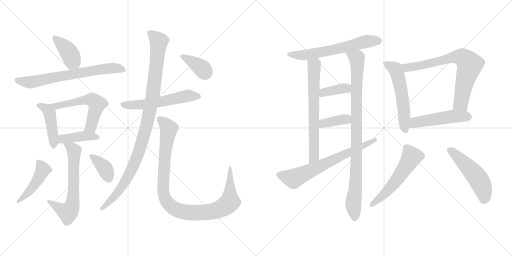
t = 0.00 s
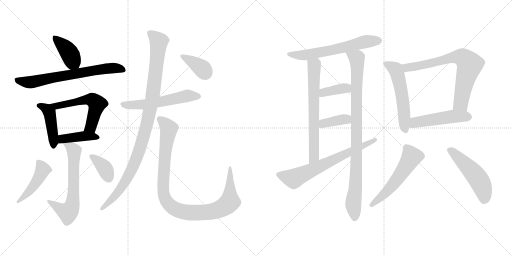
t = 3.35 s
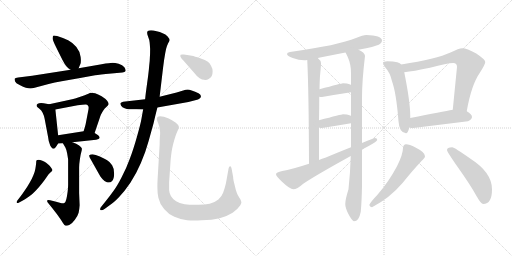
t = 6.70 s
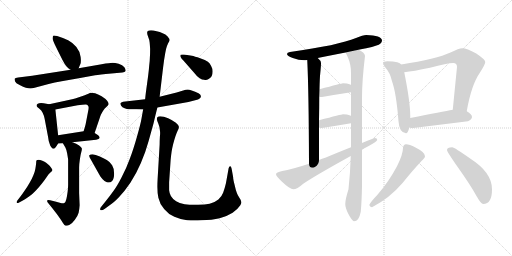
t = 10.04 s
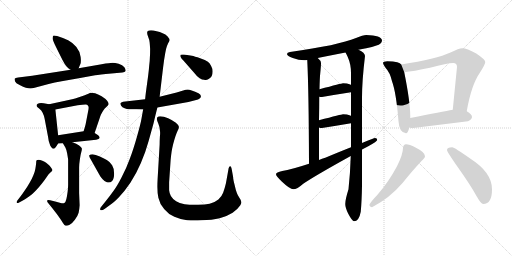
t = 13.39 s
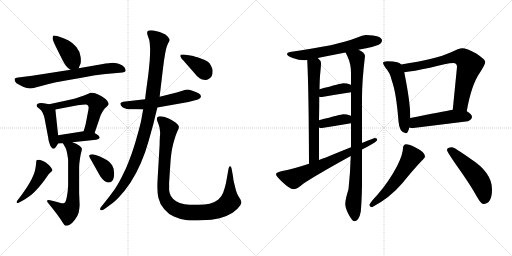
t = 16.74 s

The animated SVG that drew these frames (rendered in a browser with its animation timeline set to each time). Animation: 23 CSS @keyframes rules; one cycle of 16.74 s.

<svg version="1.1" viewBox="0 0 2048 1024" xmlns="http://www.w3.org/2000/svg">
  <g stroke="lightgray" stroke-dasharray="1,1" stroke-width="1" transform="scale(4, 4)">
    <line x1="0" y1="0" x2="256" y2="256"></line>
    <line x1="256" y1="0" x2="0" y2="256"></line>
    <line x1="128" y1="0" x2="128" y2="256"></line>
    <line x1="0" y1="128" x2="256" y2="128"></line>
    <line x1="256" y1="0" x2="512" y2="256"></line>
    <line x1="512" y1="0" x2="256" y2="256"></line>
    <line x1="384" y1="0" x2="384" y2="256"></line>
    <line x1="256" y1="128" x2="512" y2="128"></line>
  </g>
<g transform="scale(1, -1) translate(0, -850)">
   <style type="text/css">
    @keyframes keyframes0 {
      from {
       stroke: black;
       stroke-dashoffset: 405;
       stroke-width: 128;
       }
       57% {
       animation-timing-function: step-end;
       stroke: black;
       stroke-dashoffset: 0;
       stroke-width: 128;
       }
       to {
       stroke: black;
       stroke-width: 1024;
       }
       }
       #make-me-a-hanzi-animation-0 {
         animation: keyframes0 0.579590s both;
         animation-delay: 0.000000s;
         animation-timing-function: linear;
       }
    @keyframes keyframes1 {
      from {
       stroke: black;
       stroke-dashoffset: 694;
       stroke-width: 128;
       }
       69% {
       animation-timing-function: step-end;
       stroke: black;
       stroke-dashoffset: 0;
       stroke-width: 128;
       }
       to {
       stroke: black;
       stroke-width: 1024;
       }
       }
       #make-me-a-hanzi-animation-1 {
         animation: keyframes1 0.814779s both;
         animation-delay: 0.579590s;
         animation-timing-function: linear;
       }
    @keyframes keyframes2 {
      from {
       stroke: black;
       stroke-dashoffset: 443;
       stroke-width: 128;
       }
       59% {
       animation-timing-function: step-end;
       stroke: black;
       stroke-dashoffset: 0;
       stroke-width: 128;
       }
       to {
       stroke: black;
       stroke-width: 1024;
       }
       }
       #make-me-a-hanzi-animation-2 {
         animation: keyframes2 0.610514s both;
         animation-delay: 1.394369s;
         animation-timing-function: linear;
       }
    @keyframes keyframes3 {
      from {
       stroke: black;
       stroke-dashoffset: 566;
       stroke-width: 128;
       }
       65% {
       animation-timing-function: step-end;
       stroke: black;
       stroke-dashoffset: 0;
       stroke-width: 128;
       }
       to {
       stroke: black;
       stroke-width: 1024;
       }
       }
       #make-me-a-hanzi-animation-3 {
         animation: keyframes3 0.710612s both;
         animation-delay: 2.004883s;
         animation-timing-function: linear;
       }
    @keyframes keyframes4 {
      from {
       stroke: black;
       stroke-dashoffset: 415;
       stroke-width: 128;
       }
       57% {
       animation-timing-function: step-end;
       stroke: black;
       stroke-dashoffset: 0;
       stroke-width: 128;
       }
       to {
       stroke: black;
       stroke-width: 1024;
       }
       }
       #make-me-a-hanzi-animation-4 {
         animation: keyframes4 0.587728s both;
         animation-delay: 2.715495s;
         animation-timing-function: linear;
       }
    @keyframes keyframes5 {
      from {
       stroke: black;
       stroke-dashoffset: 648;
       stroke-width: 128;
       }
       68% {
       animation-timing-function: step-end;
       stroke: black;
       stroke-dashoffset: 0;
       stroke-width: 128;
       }
       to {
       stroke: black;
       stroke-width: 1024;
       }
       }
       #make-me-a-hanzi-animation-5 {
         animation: keyframes5 0.777344s both;
         animation-delay: 3.303223s;
         animation-timing-function: linear;
       }
    @keyframes keyframes6 {
      from {
       stroke: black;
       stroke-dashoffset: 459;
       stroke-width: 128;
       }
       60% {
       animation-timing-function: step-end;
       stroke: black;
       stroke-dashoffset: 0;
       stroke-width: 128;
       }
       to {
       stroke: black;
       stroke-width: 1024;
       }
       }
       #make-me-a-hanzi-animation-6 {
         animation: keyframes6 0.623535s both;
         animation-delay: 4.080567s;
         animation-timing-function: linear;
       }
    @keyframes keyframes7 {
      from {
       stroke: black;
       stroke-dashoffset: 369;
       stroke-width: 128;
       }
       55% {
       animation-timing-function: step-end;
       stroke: black;
       stroke-dashoffset: 0;
       stroke-width: 128;
       }
       to {
       stroke: black;
       stroke-width: 1024;
       }
       }
       #make-me-a-hanzi-animation-7 {
         animation: keyframes7 0.550293s both;
         animation-delay: 4.704102s;
         animation-timing-function: linear;
       }
    @keyframes keyframes8 {
      from {
       stroke: black;
       stroke-dashoffset: 567;
       stroke-width: 128;
       }
       65% {
       animation-timing-function: step-end;
       stroke: black;
       stroke-dashoffset: 0;
       stroke-width: 128;
       }
       to {
       stroke: black;
       stroke-width: 1024;
       }
       }
       #make-me-a-hanzi-animation-8 {
         animation: keyframes8 0.711426s both;
         animation-delay: 5.254395s;
         animation-timing-function: linear;
       }
    @keyframes keyframes9 {
      from {
       stroke: black;
       stroke-dashoffset: 1033;
       stroke-width: 128;
       }
       77% {
       animation-timing-function: step-end;
       stroke: black;
       stroke-dashoffset: 0;
       stroke-width: 128;
       }
       to {
       stroke: black;
       stroke-width: 1024;
       }
       }
       #make-me-a-hanzi-animation-9 {
         animation: keyframes9 1.090658s both;
         animation-delay: 5.965821s;
         animation-timing-function: linear;
       }
    @keyframes keyframes10 {
      from {
       stroke: black;
       stroke-dashoffset: 1019;
       stroke-width: 128;
       }
       77% {
       animation-timing-function: step-end;
       stroke: black;
       stroke-dashoffset: 0;
       stroke-width: 128;
       }
       to {
       stroke: black;
       stroke-width: 1024;
       }
       }
       #make-me-a-hanzi-animation-10 {
         animation: keyframes10 1.079264s both;
         animation-delay: 7.056479s;
         animation-timing-function: linear;
       }
    @keyframes keyframes11 {
      from {
       stroke: black;
       stroke-dashoffset: 382;
       stroke-width: 128;
       }
       55% {
       animation-timing-function: step-end;
       stroke: black;
       stroke-dashoffset: 0;
       stroke-width: 128;
       }
       to {
       stroke: black;
       stroke-width: 1024;
       }
       }
       #make-me-a-hanzi-animation-11 {
         animation: keyframes11 0.560872s both;
         animation-delay: 8.135743s;
         animation-timing-function: linear;
       }
    @keyframes keyframes12 {
      from {
       stroke: black;
       stroke-dashoffset: 621;
       stroke-width: 128;
       }
       67% {
       animation-timing-function: step-end;
       stroke: black;
       stroke-dashoffset: 0;
       stroke-width: 128;
       }
       to {
       stroke: black;
       stroke-width: 1024;
       }
       }
       #make-me-a-hanzi-animation-12 {
         animation: keyframes12 0.755371s both;
         animation-delay: 8.696615s;
         animation-timing-function: linear;
       }
    @keyframes keyframes13 {
      from {
       stroke: black;
       stroke-dashoffset: 670;
       stroke-width: 128;
       }
       69% {
       animation-timing-function: step-end;
       stroke: black;
       stroke-dashoffset: 0;
       stroke-width: 128;
       }
       to {
       stroke: black;
       stroke-width: 1024;
       }
       }
       #make-me-a-hanzi-animation-13 {
         animation: keyframes13 0.795247s both;
         animation-delay: 9.451986s;
         animation-timing-function: linear;
       }
    @keyframes keyframes14 {
      from {
       stroke: black;
       stroke-dashoffset: 940;
       stroke-width: 128;
       }
       75% {
       animation-timing-function: step-end;
       stroke: black;
       stroke-dashoffset: 0;
       stroke-width: 128;
       }
       to {
       stroke: black;
       stroke-width: 1024;
       }
       }
       #make-me-a-hanzi-animation-14 {
         animation: keyframes14 1.014974s both;
         animation-delay: 10.247233s;
         animation-timing-function: linear;
       }
    @keyframes keyframes15 {
      from {
       stroke: black;
       stroke-dashoffset: 377;
       stroke-width: 128;
       }
       55% {
       animation-timing-function: step-end;
       stroke: black;
       stroke-dashoffset: 0;
       stroke-width: 128;
       }
       to {
       stroke: black;
       stroke-width: 1024;
       }
       }
       #make-me-a-hanzi-animation-15 {
         animation: keyframes15 0.556803s both;
         animation-delay: 11.262207s;
         animation-timing-function: linear;
       }
    @keyframes keyframes16 {
      from {
       stroke: black;
       stroke-dashoffset: 375;
       stroke-width: 128;
       }
       55% {
       animation-timing-function: step-end;
       stroke: black;
       stroke-dashoffset: 0;
       stroke-width: 128;
       }
       to {
       stroke: black;
       stroke-width: 1024;
       }
       }
       #make-me-a-hanzi-animation-16 {
         animation: keyframes16 0.555176s both;
         animation-delay: 11.819010s;
         animation-timing-function: linear;
       }
    @keyframes keyframes17 {
      from {
       stroke: black;
       stroke-dashoffset: 684;
       stroke-width: 128;
       }
       69% {
       animation-timing-function: step-end;
       stroke: black;
       stroke-dashoffset: 0;
       stroke-width: 128;
       }
       to {
       stroke: black;
       stroke-width: 1024;
       }
       }
       #make-me-a-hanzi-animation-17 {
         animation: keyframes17 0.806641s both;
         animation-delay: 12.374186s;
         animation-timing-function: linear;
       }
    @keyframes keyframes18 {
      from {
       stroke: black;
       stroke-dashoffset: 553;
       stroke-width: 128;
       }
       64% {
       animation-timing-function: step-end;
       stroke: black;
       stroke-dashoffset: 0;
       stroke-width: 128;
       }
       to {
       stroke: black;
       stroke-width: 1024;
       }
       }
       #make-me-a-hanzi-animation-18 {
         animation: keyframes18 0.700033s both;
         animation-delay: 13.180827s;
         animation-timing-function: linear;
       }
    @keyframes keyframes19 {
      from {
       stroke: black;
       stroke-dashoffset: 728;
       stroke-width: 128;
       }
       70% {
       animation-timing-function: step-end;
       stroke: black;
       stroke-dashoffset: 0;
       stroke-width: 128;
       }
       to {
       stroke: black;
       stroke-width: 1024;
       }
       }
       #make-me-a-hanzi-animation-19 {
         animation: keyframes19 0.842448s both;
         animation-delay: 13.880860s;
         animation-timing-function: linear;
       }
    @keyframes keyframes20 {
      from {
       stroke: black;
       stroke-dashoffset: 496;
       stroke-width: 128;
       }
       62% {
       animation-timing-function: step-end;
       stroke: black;
       stroke-dashoffset: 0;
       stroke-width: 128;
       }
       to {
       stroke: black;
       stroke-width: 1024;
       }
       }
       #make-me-a-hanzi-animation-20 {
         animation: keyframes20 0.653646s both;
         animation-delay: 14.723308s;
         animation-timing-function: linear;
       }
    @keyframes keyframes21 {
      from {
       stroke: black;
       stroke-dashoffset: 551;
       stroke-width: 128;
       }
       64% {
       animation-timing-function: step-end;
       stroke: black;
       stroke-dashoffset: 0;
       stroke-width: 128;
       }
       to {
       stroke: black;
       stroke-width: 1024;
       }
       }
       #make-me-a-hanzi-animation-21 {
         animation: keyframes21 0.698405s both;
         animation-delay: 15.376954s;
         animation-timing-function: linear;
       }
    @keyframes keyframes22 {
      from {
       stroke: black;
       stroke-dashoffset: 509;
       stroke-width: 128;
       }
       62% {
       animation-timing-function: step-end;
       stroke: black;
       stroke-dashoffset: 0;
       stroke-width: 128;
       }
       to {
       stroke: black;
       stroke-width: 1024;
       }
       }
       #make-me-a-hanzi-animation-22 {
         animation: keyframes22 0.664225s both;
         animation-delay: 16.075359s;
         animation-timing-function: linear;
       }
</style>
<path d="M 314.5 577.0 L 321.5 594.0 Q 323.5 599.0 323.5 608.0 Q 323.5 614.0 322.5 622.0 Q 319.5 645.0 305.5 662.0 Q 291.5 679.0 272.5 689.0 Q 252.5 699.0 228.5 706.0 Q 220.5 708.0 216.5 708.0 Q 213.5 708.0 212.5 707.0 Q 210.5 703.0 210.5 696.0 Q 210.5 689.0 224.5 661.0 L 250.5 609.0 Q 259.5 591.0 266.5 584.0 Q 272.5 577.0 282.5 571.0 C 305.5 556.0 305.5 556.0 314.5 577.0 Z" fill="lightgray"></path> 
<path d="M 282.5 571.0 L 128.5 547.0 L 72.5 540.0 Q 60.5 539.0 58.5 535.0 L 58.5 533.0 Q 58.5 529.0 60.5 524.0 Q 62.5 517.0 78.5 510.0 Q 93.5 502.0 103.5 499.0 Q 113.5 496.0 121.5 496.0 Q 128.5 497.0 138.5 499.0 L 194.5 514.0 Q 218.5 520.0 246.5 525.0 L 320.5 538.0 L 380.5 549.0 Q 396.5 551.0 445.5 556.0 L 489.5 560.0 Q 499.5 561.0 502.5 566.0 L 502.5 568.0 Q 502.5 573.0 497.5 581.0 Q 490.5 591.0 474.5 595.0 Q 459.5 599.0 450.5 599.0 Q 440.5 599.0 406.5 593.0 L 314.5 577.0 L 282.5 571.0 Z" fill="lightgray"></path> 
<path d="M 196.5 433.0 L 174.5 437.0 Q 168.5 438.0 164.5 438.0 Q 159.5 438.0 156.5 437.0 Q 150.5 435.0 147.5 432.0 Q 146.5 430.0 146.5 428.0 L 146.5 426.0 Q 146.5 423.0 156.5 416.0 Q 166.5 409.0 170.5 399.0 Q 176.5 387.0 178.5 375.0 L 192.5 301.0 Q 194.5 283.0 198.5 275.0 Q 200.5 267.0 205.5 261.0 Q 209.5 255.0 214.5 255.0 Q 218.5 255.0 225.5 265.0 L 232.5 276.0 C 235.5 281.0 235.5 281.0 232.5 309.0 L 221.5 412.0 C 219.5 429.0 219.5 429.0 196.5 433.0 Z" fill="lightgray"></path> 
<path d="M 378.5 318.0 L 398.5 377.0 Q 400.5 385.0 403.5 391.0 Q 406.5 397.0 412.5 407.0 Q 418.5 417.0 426.5 423.0 Q 432.5 429.0 434.5 433.0 L 434.5 434.0 Q 434.5 439.0 428.5 447.0 Q 422.5 455.0 406.5 465.0 Q 391.5 473.0 380.5 477.0 Q 371.5 479.0 364.5 479.0 L 360.5 479.0 Q 357.5 477.0 348.5 473.0 Q 338.5 469.0 318.5 462.0 Q 297.5 455.0 288.5 453.0 L 196.5 433.0 C 167.5 427.0 192.5 406.0 221.5 412.0 L 310.5 429.0 Q 332.5 432.0 341.5 432.0 L 344.5 432.0 Q 350.5 431.0 353.5 425.0 Q 354.5 423.0 354.5 419.0 Q 354.5 414.0 352.5 405.0 L 342.5 353.0 Q 340.5 344.0 334.5 325.0 C 325.5 296.0 368.5 290.0 378.5 318.0 Z" fill="lightgray"></path> 
<path d="M 289.5 281.0 L 384.5 291.0 Q 396.5 293.0 398.5 298.0 L 398.5 299.0 Q 398.5 305.0 392.5 309.0 Q 384.5 315.0 378.5 318.0 C 359.5 329.0 359.5 329.0 334.5 325.0 L 232.5 309.0 C 202.5 304.0 202.5 274.0 232.5 276.0 L 251.5 277.0 L 289.5 281.0 Z" fill="lightgray"></path> 
<path d="M 251.5 277.0 L 261.5 260.0 Q 264.5 255.0 268.5 237.0 Q 271.5 219.0 272.5 212.0 L 272.5 111.0 Q 272.5 99.0 270.5 83.0 Q 268.5 67.0 265.5 54.0 Q 262.5 41.0 257.5 38.0 Q 255.5 37.0 251.5 37.0 Q 247.5 37.0 242.5 38.0 L 224.5 43.0 L 200.5 49.0 Q 196.5 50.0 193.5 50.0 Q 189.5 50.0 188.5 48.0 L 188.5 46.0 Q 188.5 43.0 192.5 38.0 L 209.5 17.0 L 226.5 -5.0 Q 243.5 -28.0 250.5 -40.0 Q 257.5 -52.0 262.5 -53.0 L 265.5 -53.0 Q 271.5 -53.0 278.5 -49.0 Q 288.5 -44.0 299.5 -29.0 Q 310.5 -15.0 314.5 -1.0 Q 317.5 13.0 318.5 29.0 L 316.5 78.0 L 316.5 180.0 Q 316.5 193.0 319.5 213.0 Q 322.5 233.0 324.5 239.0 Q 327.5 249.0 327.5 254.0 L 327.5 256.0 Q 326.5 261.0 316.5 268.0 Q 306.5 275.0 289.5 281.0 C 261.5 292.0 236.5 302.0 251.5 277.0 Z" fill="lightgray"></path> 
<path d="M 89.5 47.0 Q 105.5 56.0 117.5 65.0 Q 130.5 74.0 143.5 88.0 Q 157.5 103.0 168.5 117.0 Q 179.5 131.0 187.5 143.0 Q 194.5 155.0 201.5 160.0 Q 207.5 165.0 208.5 167.0 Q 209.5 168.0 209.5 170.0 Q 209.5 173.0 206.5 176.0 Q 203.5 182.0 196.5 189.0 L 184.5 199.0 Q 179.5 203.0 169.5 207.0 Q 159.5 211.0 154.5 211.0 Q 148.5 211.0 146.5 209.0 Q 144.5 207.0 144.5 197.0 Q 143.5 187.0 141.5 175.0 Q 139.5 163.0 133.5 149.0 Q 128.5 136.0 118.5 119.0 Q 109.5 103.0 99.5 89.0 Q 89.5 74.0 82.5 65.0 L 72.5 52.0 Q 66.5 45.0 66.5 42.0 Q 66.5 39.0 68.5 38.0 L 69.5 38.0 Q 72.5 38.0 76.5 40.0 L 89.5 47.0 Z" fill="lightgray"></path> 
<path d="M 397.5 151.0 Q 400.5 145.0 410.5 133.0 Q 420.5 122.0 427.5 121.0 Q 431.5 120.0 434.5 120.0 Q 442.5 120.0 448.5 126.0 Q 456.5 135.0 456.5 155.0 Q 456.5 177.0 448.5 189.0 Q 439.5 203.0 428.5 209.0 Q 418.5 215.0 399.5 224.0 Q 380.5 232.0 370.5 233.0 Q 360.5 233.0 357.5 229.0 Q 356.5 228.0 356.5 227.0 Q 356.5 222.0 365.5 208.0 L 397.5 151.0 Z" fill="lightgray"></path> 
<path d="M 580.5 453.0 L 492.5 443.0 Q 483.5 441.0 481.5 437.0 L 481.5 436.0 Q 481.5 433.0 484.5 427.0 Q 488.5 421.0 498.5 417.0 Q 508.5 414.0 514.5 413.0 L 545.5 413.0 L 572.5 412.0 L 629.5 420.0 L 753.5 442.0 L 780.5 449.0 Q 794.5 452.0 798.5 456.0 Q 802.5 459.0 803.5 463.0 L 803.5 465.0 Q 803.5 468.0 800.5 472.0 Q 797.5 477.0 780.5 483.0 Q 764.5 490.0 757.5 491.0 Q 754.5 492.0 750.5 492.0 Q 746.5 492.0 742.5 491.0 L 706.5 480.0 L 638.5 463.0 L 580.5 453.0 Z" fill="lightgray"></path> 
<path d="M 638.5 463.0 L 652.5 581.0 L 656.5 611.0 L 660.5 635.0 Q 661.5 641.0 664.5 655.0 Q 668.5 669.0 672.5 677.0 Q 678.5 687.0 678.5 689.0 Q 678.5 695.0 670.5 704.0 Q 662.5 713.0 650.5 717.0 Q 639.5 723.0 626.5 725.0 Q 612.5 729.0 604.5 729.0 Q 594.5 729.0 591.5 726.0 Q 588.5 723.0 588.5 719.0 Q 588.5 714.0 592.5 703.0 Q 597.5 691.0 598.5 681.0 Q 599.5 671.0 600.5 655.0 Q 600.5 631.0 599.5 621.0 Q 599.5 609.0 596.5 584.0 Q 594.5 559.0 588.5 517.0 Q 582.5 475.0 580.5 453.0 L 572.5 412.0 L 565.5 373.0 Q 562.5 355.0 547.5 302.0 Q 532.5 249.0 518.5 213.0 Q 505.5 177.0 486.5 141.0 Q 467.5 104.0 454.5 87.0 Q 442.5 70.0 422.5 45.0 L 406.5 25.0 Q 400.5 18.0 400.5 14.0 Q 400.5 12.0 401.5 10.0 Q 403.5 9.0 405.5 9.0 Q 410.5 9.0 419.5 15.0 L 438.5 29.0 Q 454.5 39.0 476.5 62.0 Q 498.5 85.0 521.5 119.0 Q 544.5 154.0 563.5 198.0 Q 582.5 242.0 594.5 286.0 L 614.5 358.0 Q 620.5 385.0 629.5 420.0 L 638.5 463.0 Z" fill="lightgray"></path> 
<path d="M 676.5 121.0 L 682.5 210.0 Q 684.5 231.0 686.5 244.0 Q 688.5 257.0 692.5 273.0 Q 696.5 289.0 701.5 304.0 Q 706.5 319.0 710.5 327.0 Q 715.5 336.0 715.5 341.0 L 715.5 343.0 Q 715.5 349.0 703.5 359.0 Q 690.5 369.0 672.5 377.0 Q 654.5 385.0 640.5 385.0 Q 632.5 385.0 629.5 381.0 Q 627.5 378.0 627.5 374.0 L 627.5 372.0 Q 628.5 367.0 633.5 355.0 Q 638.5 343.0 639.5 329.0 Q 640.5 325.0 640.5 318.0 Q 640.5 312.0 639.5 303.0 Q 638.5 285.0 638.5 271.0 L 630.5 135.0 Q 629.5 118.0 629.5 103.0 Q 629.5 75.0 633.5 59.0 Q 638.5 35.0 656.5 14.0 Q 673.5 -7.0 697.5 -17.0 Q 722.5 -28.0 748.5 -31.0 Q 761.5 -32.0 776.5 -32.0 Q 790.5 -32.0 806.5 -31.0 Q 848.5 -30.0 878.5 -23.0 Q 908.5 -15.0 930.5 -1.0 Q 951.5 14.0 960.5 28.0 Q 965.5 36.0 965.5 41.0 Q 965.5 43.0 964.5 44.0 Q 964.5 49.0 957.5 59.0 Q 950.5 69.0 947.5 78.0 Q 943.5 87.0 938.5 110.0 Q 932.5 132.0 932.5 142.0 L 926.5 175.0 Q 924.5 185.0 921.5 185.0 L 920.5 185.0 Q 916.5 185.0 914.5 177.0 L 909.5 149.0 L 903.5 116.0 Q 898.5 95.0 892.5 79.0 Q 886.5 63.0 873.5 52.0 Q 860.5 41.0 838.5 35.0 Q 820.5 31.0 792.5 31.0 L 780.5 31.0 Q 756.5 31.0 738.5 33.0 Q 720.5 35.0 704.5 45.0 Q 689.5 55.0 683.5 66.0 Q 677.5 77.0 676.5 89.0 L 676.5 121.0 Z" fill="lightgray"></path> 
<path d="M 776.5 559.0 Q 788.5 543.0 798.5 537.0 Q 808.5 531.0 816.5 531.0 Q 819.5 530.0 822.5 530.0 Q 828.5 530.0 834.5 534.0 Q 842.5 538.0 846.5 545.0 Q 850.5 552.0 850.5 564.0 Q 850.5 576.0 844.5 586.0 Q 839.5 597.0 831.5 603.0 Q 822.5 610.0 800.5 617.0 Q 777.5 625.0 767.5 627.0 Q 758.5 629.0 735.5 632.0 L 729.5 632.0 Q 723.5 632.0 722.5 631.0 Q 721.5 629.0 721.5 627.0 L 721.5 624.0 Q 722.5 619.0 740.5 600.0 L 776.5 559.0 Z" fill="lightgray"></path> 
<path d="M 1465.0 710.5 Q 1452.0 710.5 1424.0 698.5 Q 1354.0 669.5 1160.0 642.5 Q 1148.0 640.5 1148.0 634.5 Q 1148.0 626.5 1171.0 618.5 Q 1195.0 609.5 1217.0 609.5 Q 1222.0 609.5 1229.0 610.5 L 1271.0 618.5 Q 1305.0 625.5 1382.0 640.5 L 1434.0 651.5 Q 1448.0 654.5 1465.0 657.5 Q 1488.0 661.5 1515.0 671.5 Q 1528.0 678.5 1528.0 689.5 Q 1526.0 708.5 1465.0 710.5 Z" fill="lightgray"></path> 
<path d="M 1229.0 610.5 Q 1235.0 490.5 1236.0 195.5 C 1236.0 165.5 1276.0 180.5 1276.0 210.5 L 1276.0 340.5 L 1276.0 369.5 Q 1277.0 422.5 1277.0 463.5 L 1278.0 493.5 Q 1279.0 541.5 1281.0 557.5 Q 1284.0 587.5 1284.0 598.5 Q 1284.0 607.5 1271.0 618.5 C 1250.0 640.5 1228.0 640.5 1229.0 610.5 Z" fill="lightgray"></path> 
<path d="M 1403.0 226.5 Q 1401.0 159.5 1394.0 93.5 Q 1381.0 52.5 1381.0 34.5 Q 1381.0 19.5 1393.0 -4.5 Q 1409.0 -34.5 1416.0 -34.5 Q 1436.0 -34.5 1443.0 3.5 Q 1447.0 47.5 1448.0 108.5 L 1448.0 252.5 L 1448.0 278.5 L 1448.0 458.5 Q 1448.0 527.5 1460.0 626.5 Q 1460.0 639.5 1434.0 651.5 C 1408.0 667.5 1369.0 667.5 1382.0 640.5 Q 1385.0 635.5 1391.0 622.5 Q 1404.0 593.5 1404.0 558.5 L 1404.0 510.5 L 1404.0 481.5 L 1404.0 386.5 L 1404.0 357.5 L 1404.0 261.5 L 1403.0 226.5 Z" fill="lightgray"></path> 
<path d="M 1404.0 510.5 Q 1403.0 511.5 1401.0 512.5 Q 1389.0 517.5 1372.0 517.5 Q 1367.0 517.5 1278.0 493.5 C 1249.0 485.5 1247.0 467.5 1277.0 463.5 Q 1282.0 462.5 1288.0 462.5 Q 1345.0 472.5 1404.0 481.5 C 1434.0 486.5 1430.0 495.5 1404.0 510.5 Z" fill="lightgray"></path> 
<path d="M 1404.0 386.5 Q 1403.0 387.5 1401.0 388.5 Q 1389.0 393.5 1372.0 393.5 Q 1367.0 393.5 1276.0 369.5 C 1247.0 361.5 1247.0 349.5 1276.0 340.5 Q 1280.0 338.5 1288.0 338.5 Q 1345.0 347.5 1404.0 357.5 C 1434.0 362.5 1430.0 371.5 1404.0 386.5 Z" fill="lightgray"></path> 
<path d="M 1236.0 195.5 Q 1166.0 172.5 1129.0 166.5 Q 1104.0 161.5 1104.0 153.5 Q 1104.0 146.5 1128.0 123.5 Q 1160.0 93.5 1173.0 93.5 Q 1188.0 93.5 1213.0 115.5 Q 1260.0 147.5 1403.0 226.5 L 1448.0 252.5 Q 1459.0 258.5 1473.0 265.5 Q 1509.0 285.5 1509.0 290.5 Q 1509.0 298.5 1500.0 298.5 Q 1497.0 298.5 1448.0 278.5 L 1404.0 261.5 Q 1363.0 245.5 1301.0 219.5 Q 1288.0 215.5 1276.0 210.5 L 1236.0 195.5 Z" fill="lightgray"></path> 
<path d="M 1549.0 605.5 Q 1532.0 605.5 1532.0 598.5 Q 1532.0 593.5 1542.0 579.5 Q 1560.0 560.5 1568.0 525.5 Q 1585.0 479.5 1594.0 365.5 Q 1597.0 319.5 1624.0 317.5 Q 1632.0 317.5 1637.0 340.5 L 1641.0 378.5 L 1641.0 386.5 Q 1641.0 442.5 1617.0 561.5 L 1605.0 592.5 Q 1601.0 598.5 1589.0 601.5 Q 1574.0 605.5 1549.0 605.5 Z" fill="lightgray"></path> 
<path d="M 1867.0 405.5 Q 1885.0 510.5 1920.0 560.5 Q 1941.0 593.5 1941.0 602.5 Q 1941.0 612.5 1905.0 636.5 Q 1867.0 657.5 1849.0 657.5 Q 1836.0 657.5 1802.0 640.5 Q 1746.0 614.5 1605.0 592.5 C 1575.0 587.5 1587.0 557.5 1617.0 561.5 Q 1653.0 565.5 1720.0 579.5 Q 1789.0 598.5 1813.0 598.5 Q 1828.0 598.5 1828.0 582.5 L 1811.0 411.5 C 1808.0 381.5 1862.0 375.5 1867.0 405.5 Z" fill="lightgray"></path> 
<path d="M 1637.0 340.5 Q 1643.0 338.5 1653.0 338.5 Q 1759.0 351.5 1872.0 365.5 Q 1888.0 373.5 1888.0 382.5 Q 1888.0 393.5 1867.0 405.5 C 1847.0 418.5 1841.0 416.5 1811.0 411.5 Q 1772.0 404.5 1641.0 378.5 C 1612.0 372.5 1608.0 346.5 1637.0 340.5 Z" fill="lightgray"></path> 
<path d="M 1624.0 273.5 Q 1619.0 273.5 1615.0 268.5 Q 1612.0 263.5 1612.0 258.5 Q 1612.0 233.5 1588.0 185.5 Q 1554.0 121.5 1509.0 70.5 Q 1483.0 43.5 1477.0 30.5 Q 1481.0 21.5 1488.0 21.5 Q 1558.0 57.5 1611.0 119.5 Q 1652.0 170.5 1686.0 206.5 Q 1700.0 218.5 1700.0 225.5 Q 1700.0 241.5 1662.0 260.5 Q 1637.0 273.5 1624.0 273.5 Z" fill="lightgray"></path> 
<path d="M 1809.0 261.5 Q 1788.0 261.5 1788.0 250.5 Q 1788.0 243.5 1830.0 183.5 Q 1880.0 113.5 1906.0 66.5 Q 1924.0 34.5 1933.0 34.5 Q 1968.0 34.5 1968.0 93.5 Q 1968.0 160.5 1882.0 215.5 Q 1817.0 261.5 1809.0 261.5 Z" fill="lightgray"></path> 
      <clipPath id="make-me-a-hanzi-clip-0">
      <path d="M 314.5 577.0 L 321.5 594.0 Q 323.5 599.0 323.5 608.0 Q 323.5 614.0 322.5 622.0 Q 319.5 645.0 305.5 662.0 Q 291.5 679.0 272.5 689.0 Q 252.5 699.0 228.5 706.0 Q 220.5 708.0 216.5 708.0 Q 213.5 708.0 212.5 707.0 Q 210.5 703.0 210.5 696.0 Q 210.5 689.0 224.5 661.0 L 250.5 609.0 Q 259.5 591.0 266.5 584.0 Q 272.5 577.0 282.5 571.0 C 305.5 556.0 305.5 556.0 314.5 577.0 Z" fill="lightgray"></path>
      </clipPath>
      <path clip-path="url(#make-me-a-hanzi-clip-0)" d="M 216.5 701.0 L 268.5 651.0 L 307.5 585.0 " fill="none" id="make-me-a-hanzi-animation-0" stroke-dasharray="277 554" stroke-linecap="round"></path>

      <clipPath id="make-me-a-hanzi-clip-1">
      <path d="M 282.5 571.0 L 128.5 547.0 L 72.5 540.0 Q 60.5 539.0 58.5 535.0 L 58.5 533.0 Q 58.5 529.0 60.5 524.0 Q 62.5 517.0 78.5 510.0 Q 93.5 502.0 103.5 499.0 Q 113.5 496.0 121.5 496.0 Q 128.5 497.0 138.5 499.0 L 194.5 514.0 Q 218.5 520.0 246.5 525.0 L 320.5 538.0 L 380.5 549.0 Q 396.5 551.0 445.5 556.0 L 489.5 560.0 Q 499.5 561.0 502.5 566.0 L 502.5 568.0 Q 502.5 573.0 497.5 581.0 Q 490.5 591.0 474.5 595.0 Q 459.5 599.0 450.5 599.0 Q 440.5 599.0 406.5 593.0 L 314.5 577.0 L 282.5 571.0 Z" fill="lightgray"></path>
      </clipPath>
      <path clip-path="url(#make-me-a-hanzi-clip-1)" d="M 66.5 534.0 L 79.5 526.0 L 119.5 521.0 L 447.5 578.0 L 475.5 577.0 L 494.5 567.0 " fill="none" id="make-me-a-hanzi-animation-1" stroke-dasharray="566 1132" stroke-linecap="round"></path>

      <clipPath id="make-me-a-hanzi-clip-2">
      <path d="M 196.5 433.0 L 174.5 437.0 Q 168.5 438.0 164.5 438.0 Q 159.5 438.0 156.5 437.0 Q 150.5 435.0 147.5 432.0 Q 146.5 430.0 146.5 428.0 L 146.5 426.0 Q 146.5 423.0 156.5 416.0 Q 166.5 409.0 170.5 399.0 Q 176.5 387.0 178.5 375.0 L 192.5 301.0 Q 194.5 283.0 198.5 275.0 Q 200.5 267.0 205.5 261.0 Q 209.5 255.0 214.5 255.0 Q 218.5 255.0 225.5 265.0 L 232.5 276.0 C 235.5 281.0 235.5 281.0 232.5 309.0 L 221.5 412.0 C 219.5 429.0 219.5 429.0 196.5 433.0 Z" fill="lightgray"></path>
      </clipPath>
      <path clip-path="url(#make-me-a-hanzi-clip-2)" d="M 155.5 428.0 L 177.5 420.0 L 197.5 399.0 L 215.5 266.0 " fill="none" id="make-me-a-hanzi-animation-2" stroke-dasharray="315 630" stroke-linecap="round"></path>

      <clipPath id="make-me-a-hanzi-clip-3">
      <path d="M 378.5 318.0 L 398.5 377.0 Q 400.5 385.0 403.5 391.0 Q 406.5 397.0 412.5 407.0 Q 418.5 417.0 426.5 423.0 Q 432.5 429.0 434.5 433.0 L 434.5 434.0 Q 434.5 439.0 428.5 447.0 Q 422.5 455.0 406.5 465.0 Q 391.5 473.0 380.5 477.0 Q 371.5 479.0 364.5 479.0 L 360.5 479.0 Q 357.5 477.0 348.5 473.0 Q 338.5 469.0 318.5 462.0 Q 297.5 455.0 288.5 453.0 L 196.5 433.0 C 167.5 427.0 192.5 406.0 221.5 412.0 L 310.5 429.0 Q 332.5 432.0 341.5 432.0 L 344.5 432.0 Q 350.5 431.0 353.5 425.0 Q 354.5 423.0 354.5 419.0 Q 354.5 414.0 352.5 405.0 L 342.5 353.0 Q 340.5 344.0 334.5 325.0 C 325.5 296.0 368.5 290.0 378.5 318.0 Z" fill="lightgray"></path>
      </clipPath>
      <path clip-path="url(#make-me-a-hanzi-clip-3)" d="M 204.5 434.0 L 226.5 425.0 L 349.5 452.0 L 374.5 447.0 L 387.5 432.0 L 384.5 417.0 L 365.5 347.0 L 343.5 331.0 " fill="none" id="make-me-a-hanzi-animation-3" stroke-dasharray="438 876" stroke-linecap="round"></path>

      <clipPath id="make-me-a-hanzi-clip-4">
      <path d="M 289.5 281.0 L 384.5 291.0 Q 396.5 293.0 398.5 298.0 L 398.5 299.0 Q 398.5 305.0 392.5 309.0 Q 384.5 315.0 378.5 318.0 C 359.5 329.0 359.5 329.0 334.5 325.0 L 232.5 309.0 C 202.5 304.0 202.5 274.0 232.5 276.0 L 251.5 277.0 L 289.5 281.0 Z" fill="lightgray"></path>
      </clipPath>
      <path clip-path="url(#make-me-a-hanzi-clip-4)" d="M 236.5 282.0 L 249.5 294.0 L 300.5 302.0 L 368.5 305.0 L 389.5 299.0 " fill="none" id="make-me-a-hanzi-animation-4" stroke-dasharray="287 574" stroke-linecap="round"></path>

      <clipPath id="make-me-a-hanzi-clip-5">
      <path d="M 251.5 277.0 L 261.5 260.0 Q 264.5 255.0 268.5 237.0 Q 271.5 219.0 272.5 212.0 L 272.5 111.0 Q 272.5 99.0 270.5 83.0 Q 268.5 67.0 265.5 54.0 Q 262.5 41.0 257.5 38.0 Q 255.5 37.0 251.5 37.0 Q 247.5 37.0 242.5 38.0 L 224.5 43.0 L 200.5 49.0 Q 196.5 50.0 193.5 50.0 Q 189.5 50.0 188.5 48.0 L 188.5 46.0 Q 188.5 43.0 192.5 38.0 L 209.5 17.0 L 226.5 -5.0 Q 243.5 -28.0 250.5 -40.0 Q 257.5 -52.0 262.5 -53.0 L 265.5 -53.0 Q 271.5 -53.0 278.5 -49.0 Q 288.5 -44.0 299.5 -29.0 Q 310.5 -15.0 314.5 -1.0 Q 317.5 13.0 318.5 29.0 L 316.5 78.0 L 316.5 180.0 Q 316.5 193.0 319.5 213.0 Q 322.5 233.0 324.5 239.0 Q 327.5 249.0 327.5 254.0 L 327.5 256.0 Q 326.5 261.0 316.5 268.0 Q 306.5 275.0 289.5 281.0 C 261.5 292.0 236.5 302.0 251.5 277.0 Z" fill="lightgray"></path>
      </clipPath>
      <path clip-path="url(#make-me-a-hanzi-clip-5)" d="M 258.5 275.0 L 296.5 247.0 L 294.5 85.0 L 287.5 24.0 L 271.5 0.0 L 191.5 47.0 " fill="none" id="make-me-a-hanzi-animation-5" stroke-dasharray="520 1040" stroke-linecap="round"></path>

      <clipPath id="make-me-a-hanzi-clip-6">
      <path d="M 89.5 47.0 Q 105.5 56.0 117.5 65.0 Q 130.5 74.0 143.5 88.0 Q 157.5 103.0 168.5 117.0 Q 179.5 131.0 187.5 143.0 Q 194.5 155.0 201.5 160.0 Q 207.5 165.0 208.5 167.0 Q 209.5 168.0 209.5 170.0 Q 209.5 173.0 206.5 176.0 Q 203.5 182.0 196.5 189.0 L 184.5 199.0 Q 179.5 203.0 169.5 207.0 Q 159.5 211.0 154.5 211.0 Q 148.5 211.0 146.5 209.0 Q 144.5 207.0 144.5 197.0 Q 143.5 187.0 141.5 175.0 Q 139.5 163.0 133.5 149.0 Q 128.5 136.0 118.5 119.0 Q 109.5 103.0 99.5 89.0 Q 89.5 74.0 82.5 65.0 L 72.5 52.0 Q 66.5 45.0 66.5 42.0 Q 66.5 39.0 68.5 38.0 L 69.5 38.0 Q 72.5 38.0 76.5 40.0 L 89.5 47.0 Z" fill="lightgray"></path>
      </clipPath>
      <path clip-path="url(#make-me-a-hanzi-clip-6)" d="M 152.5 202.0 L 171.5 172.0 L 163.5 154.0 L 124.5 94.0 L 69.5 41.0 " fill="none" id="make-me-a-hanzi-animation-6" stroke-dasharray="331 662" stroke-linecap="round"></path>

      <clipPath id="make-me-a-hanzi-clip-7">
      <path d="M 397.5 151.0 Q 400.5 145.0 410.5 133.0 Q 420.5 122.0 427.5 121.0 Q 431.5 120.0 434.5 120.0 Q 442.5 120.0 448.5 126.0 Q 456.5 135.0 456.5 155.0 Q 456.5 177.0 448.5 189.0 Q 439.5 203.0 428.5 209.0 Q 418.5 215.0 399.5 224.0 Q 380.5 232.0 370.5 233.0 Q 360.5 233.0 357.5 229.0 Q 356.5 228.0 356.5 227.0 Q 356.5 222.0 365.5 208.0 L 397.5 151.0 Z" fill="lightgray"></path>
      </clipPath>
      <path clip-path="url(#make-me-a-hanzi-clip-7)" d="M 362.5 225.0 L 415.5 181.0 L 433.5 141.0 " fill="none" id="make-me-a-hanzi-animation-7" stroke-dasharray="241 482" stroke-linecap="round"></path>

      <clipPath id="make-me-a-hanzi-clip-8">
      <path d="M 580.5 453.0 L 492.5 443.0 Q 483.5 441.0 481.5 437.0 L 481.5 436.0 Q 481.5 433.0 484.5 427.0 Q 488.5 421.0 498.5 417.0 Q 508.5 414.0 514.5 413.0 L 545.5 413.0 L 572.5 412.0 L 629.5 420.0 L 753.5 442.0 L 780.5 449.0 Q 794.5 452.0 798.5 456.0 Q 802.5 459.0 803.5 463.0 L 803.5 465.0 Q 803.5 468.0 800.5 472.0 Q 797.5 477.0 780.5 483.0 Q 764.5 490.0 757.5 491.0 Q 754.5 492.0 750.5 492.0 Q 746.5 492.0 742.5 491.0 L 706.5 480.0 L 638.5 463.0 L 580.5 453.0 Z" fill="lightgray"></path>
      </clipPath>
      <path clip-path="url(#make-me-a-hanzi-clip-8)" d="M 488.5 437.0 L 506.5 430.0 L 566.5 431.0 L 749.5 467.0 L 794.5 464.0 " fill="none" id="make-me-a-hanzi-animation-8" stroke-dasharray="439 878" stroke-linecap="round"></path>

      <clipPath id="make-me-a-hanzi-clip-9">
      <path d="M 638.5 463.0 L 652.5 581.0 L 656.5 611.0 L 660.5 635.0 Q 661.5 641.0 664.5 655.0 Q 668.5 669.0 672.5 677.0 Q 678.5 687.0 678.5 689.0 Q 678.5 695.0 670.5 704.0 Q 662.5 713.0 650.5 717.0 Q 639.5 723.0 626.5 725.0 Q 612.5 729.0 604.5 729.0 Q 594.5 729.0 591.5 726.0 Q 588.5 723.0 588.5 719.0 Q 588.5 714.0 592.5 703.0 Q 597.5 691.0 598.5 681.0 Q 599.5 671.0 600.5 655.0 Q 600.5 631.0 599.5 621.0 Q 599.5 609.0 596.5 584.0 Q 594.5 559.0 588.5 517.0 Q 582.5 475.0 580.5 453.0 L 572.5 412.0 L 565.5 373.0 Q 562.5 355.0 547.5 302.0 Q 532.5 249.0 518.5 213.0 Q 505.5 177.0 486.5 141.0 Q 467.5 104.0 454.5 87.0 Q 442.5 70.0 422.5 45.0 L 406.5 25.0 Q 400.5 18.0 400.5 14.0 Q 400.5 12.0 401.5 10.0 Q 403.5 9.0 405.5 9.0 Q 410.5 9.0 419.5 15.0 L 438.5 29.0 Q 454.5 39.0 476.5 62.0 Q 498.5 85.0 521.5 119.0 Q 544.5 154.0 563.5 198.0 Q 582.5 242.0 594.5 286.0 L 614.5 358.0 Q 620.5 385.0 629.5 420.0 L 638.5 463.0 Z" fill="lightgray"></path>
      </clipPath>
      <path clip-path="url(#make-me-a-hanzi-clip-9)" d="M 600.5 718.0 L 635.5 683.0 L 607.5 447.0 L 577.5 314.0 L 545.5 214.0 L 521.5 160.0 L 477.5 88.0 L 404.5 13.0 " fill="none" id="make-me-a-hanzi-animation-9" stroke-dasharray="905 1810" stroke-linecap="round"></path>

      <clipPath id="make-me-a-hanzi-clip-10">
      <path d="M 676.5 121.0 L 682.5 210.0 Q 684.5 231.0 686.5 244.0 Q 688.5 257.0 692.5 273.0 Q 696.5 289.0 701.5 304.0 Q 706.5 319.0 710.5 327.0 Q 715.5 336.0 715.5 341.0 L 715.5 343.0 Q 715.5 349.0 703.5 359.0 Q 690.5 369.0 672.5 377.0 Q 654.5 385.0 640.5 385.0 Q 632.5 385.0 629.5 381.0 Q 627.5 378.0 627.5 374.0 L 627.5 372.0 Q 628.5 367.0 633.5 355.0 Q 638.5 343.0 639.5 329.0 Q 640.5 325.0 640.5 318.0 Q 640.5 312.0 639.5 303.0 Q 638.5 285.0 638.5 271.0 L 630.5 135.0 Q 629.5 118.0 629.5 103.0 Q 629.5 75.0 633.5 59.0 Q 638.5 35.0 656.5 14.0 Q 673.5 -7.0 697.5 -17.0 Q 722.5 -28.0 748.5 -31.0 Q 761.5 -32.0 776.5 -32.0 Q 790.5 -32.0 806.5 -31.0 Q 848.5 -30.0 878.5 -23.0 Q 908.5 -15.0 930.5 -1.0 Q 951.5 14.0 960.5 28.0 Q 965.5 36.0 965.5 41.0 Q 965.5 43.0 964.5 44.0 Q 964.5 49.0 957.5 59.0 Q 950.5 69.0 947.5 78.0 Q 943.5 87.0 938.5 110.0 Q 932.5 132.0 932.5 142.0 L 926.5 175.0 Q 924.5 185.0 921.5 185.0 L 920.5 185.0 Q 916.5 185.0 914.5 177.0 L 909.5 149.0 L 903.5 116.0 Q 898.5 95.0 892.5 79.0 Q 886.5 63.0 873.5 52.0 Q 860.5 41.0 838.5 35.0 Q 820.5 31.0 792.5 31.0 L 780.5 31.0 Q 756.5 31.0 738.5 33.0 Q 720.5 35.0 704.5 45.0 Q 689.5 55.0 683.5 66.0 Q 677.5 77.0 676.5 89.0 L 676.5 121.0 Z" fill="lightgray"></path>
      </clipPath>
      <path clip-path="url(#make-me-a-hanzi-clip-10)" d="M 637.5 375.0 L 674.5 335.0 L 658.5 217.0 L 652.5 94.0 L 662.5 51.0 L 688.5 21.0 L 736.5 2.0 L 797.5 -1.0 L 865.5 8.0 L 897.5 23.0 L 919.5 43.0 L 921.5 179.0 " fill="none" id="make-me-a-hanzi-animation-10" stroke-dasharray="891 1782" stroke-linecap="round"></path>

      <clipPath id="make-me-a-hanzi-clip-11">
      <path d="M 776.5 559.0 Q 788.5 543.0 798.5 537.0 Q 808.5 531.0 816.5 531.0 Q 819.5 530.0 822.5 530.0 Q 828.5 530.0 834.5 534.0 Q 842.5 538.0 846.5 545.0 Q 850.5 552.0 850.5 564.0 Q 850.5 576.0 844.5 586.0 Q 839.5 597.0 831.5 603.0 Q 822.5 610.0 800.5 617.0 Q 777.5 625.0 767.5 627.0 Q 758.5 629.0 735.5 632.0 L 729.5 632.0 Q 723.5 632.0 722.5 631.0 Q 721.5 629.0 721.5 627.0 L 721.5 624.0 Q 722.5 619.0 740.5 600.0 L 776.5 559.0 Z" fill="lightgray"></path>
      </clipPath>
      <path clip-path="url(#make-me-a-hanzi-clip-11)" d="M 726.5 628.0 L 804.5 579.0 L 822.5 550.0 " fill="none" id="make-me-a-hanzi-animation-11" stroke-dasharray="254 508" stroke-linecap="round"></path>

      <clipPath id="make-me-a-hanzi-clip-12">
      <path d="M 1465.0 710.5 Q 1452.0 710.5 1424.0 698.5 Q 1354.0 669.5 1160.0 642.5 Q 1148.0 640.5 1148.0 634.5 Q 1148.0 626.5 1171.0 618.5 Q 1195.0 609.5 1217.0 609.5 Q 1222.0 609.5 1229.0 610.5 L 1271.0 618.5 Q 1305.0 625.5 1382.0 640.5 L 1434.0 651.5 Q 1448.0 654.5 1465.0 657.5 Q 1488.0 661.5 1515.0 671.5 Q 1528.0 678.5 1528.0 689.5 Q 1526.0 708.5 1465.0 710.5 Z" fill="lightgray"></path>
      </clipPath>
      <path clip-path="url(#make-me-a-hanzi-clip-12)" d="M 1157.0 634.5 L 1232.0 631.5 L 1369.0 658.5 L 1463.0 684.5 L 1516.0 688.5 " fill="none" id="make-me-a-hanzi-animation-12" stroke-dasharray="493 986" stroke-linecap="round"></path>

      <clipPath id="make-me-a-hanzi-clip-13">
      <path d="M 1229.0 610.5 Q 1235.0 490.5 1236.0 195.5 C 1236.0 165.5 1276.0 180.5 1276.0 210.5 L 1276.0 340.5 L 1276.0 369.5 Q 1277.0 422.5 1277.0 463.5 L 1278.0 493.5 Q 1279.0 541.5 1281.0 557.5 Q 1284.0 587.5 1284.0 598.5 Q 1284.0 607.5 1271.0 618.5 C 1250.0 640.5 1228.0 640.5 1229.0 610.5 Z" fill="lightgray"></path>
      </clipPath>
      <path clip-path="url(#make-me-a-hanzi-clip-13)" d="M 1237.0 606.5 L 1257.0 584.5 L 1256.0 232.5 L 1251.0 215.5 L 1239.0 206.5 " fill="none" id="make-me-a-hanzi-animation-13" stroke-dasharray="542 1084" stroke-linecap="round"></path>

      <clipPath id="make-me-a-hanzi-clip-14">
      <path d="M 1403.0 226.5 Q 1401.0 159.5 1394.0 93.5 Q 1381.0 52.5 1381.0 34.5 Q 1381.0 19.5 1393.0 -4.5 Q 1409.0 -34.5 1416.0 -34.5 Q 1436.0 -34.5 1443.0 3.5 Q 1447.0 47.5 1448.0 108.5 L 1448.0 252.5 L 1448.0 278.5 L 1448.0 458.5 Q 1448.0 527.5 1460.0 626.5 Q 1460.0 639.5 1434.0 651.5 C 1408.0 667.5 1369.0 667.5 1382.0 640.5 Q 1385.0 635.5 1391.0 622.5 Q 1404.0 593.5 1404.0 558.5 L 1404.0 510.5 L 1404.0 481.5 L 1404.0 386.5 L 1404.0 357.5 L 1404.0 261.5 L 1403.0 226.5 Z" fill="lightgray"></path>
      </clipPath>
      <path clip-path="url(#make-me-a-hanzi-clip-14)" d="M 1389.0 639.5 L 1420.0 622.5 L 1429.0 603.5 L 1426.0 216.5 L 1413.0 37.5 L 1419.0 -23.5 " fill="none" id="make-me-a-hanzi-animation-14" stroke-dasharray="812 1624" stroke-linecap="round"></path>

      <clipPath id="make-me-a-hanzi-clip-15">
      <path d="M 1404.0 510.5 Q 1403.0 511.5 1401.0 512.5 Q 1389.0 517.5 1372.0 517.5 Q 1367.0 517.5 1278.0 493.5 C 1249.0 485.5 1247.0 467.5 1277.0 463.5 Q 1282.0 462.5 1288.0 462.5 Q 1345.0 472.5 1404.0 481.5 C 1434.0 486.5 1430.0 495.5 1404.0 510.5 Z" fill="lightgray"></path>
      </clipPath>
      <path clip-path="url(#make-me-a-hanzi-clip-15)" d="M 1283.0 470.5 L 1296.0 482.5 L 1397.0 503.5 " fill="none" id="make-me-a-hanzi-animation-15" stroke-dasharray="249 498" stroke-linecap="round"></path>

      <clipPath id="make-me-a-hanzi-clip-16">
      <path d="M 1404.0 386.5 Q 1403.0 387.5 1401.0 388.5 Q 1389.0 393.5 1372.0 393.5 Q 1367.0 393.5 1276.0 369.5 C 1247.0 361.5 1247.0 349.5 1276.0 340.5 Q 1280.0 338.5 1288.0 338.5 Q 1345.0 347.5 1404.0 357.5 C 1434.0 362.5 1430.0 371.5 1404.0 386.5 Z" fill="lightgray"></path>
      </clipPath>
      <path clip-path="url(#make-me-a-hanzi-clip-16)" d="M 1283.0 347.5 L 1315.0 362.5 L 1397.0 379.5 " fill="none" id="make-me-a-hanzi-animation-16" stroke-dasharray="247 494" stroke-linecap="round"></path>

      <clipPath id="make-me-a-hanzi-clip-17">
      <path d="M 1236.0 195.5 Q 1166.0 172.5 1129.0 166.5 Q 1104.0 161.5 1104.0 153.5 Q 1104.0 146.5 1128.0 123.5 Q 1160.0 93.5 1173.0 93.5 Q 1188.0 93.5 1213.0 115.5 Q 1260.0 147.5 1403.0 226.5 L 1448.0 252.5 Q 1459.0 258.5 1473.0 265.5 Q 1509.0 285.5 1509.0 290.5 Q 1509.0 298.5 1500.0 298.5 Q 1497.0 298.5 1448.0 278.5 L 1404.0 261.5 Q 1363.0 245.5 1301.0 219.5 Q 1288.0 215.5 1276.0 210.5 L 1236.0 195.5 Z" fill="lightgray"></path>
      </clipPath>
      <path clip-path="url(#make-me-a-hanzi-clip-17)" d="M 1112.0 152.5 L 1175.0 135.5 L 1502.0 291.5 " fill="none" id="make-me-a-hanzi-animation-17" stroke-dasharray="556 1112" stroke-linecap="round"></path>

      <clipPath id="make-me-a-hanzi-clip-18">
      <path d="M 1549.0 605.5 Q 1532.0 605.5 1532.0 598.5 Q 1532.0 593.5 1542.0 579.5 Q 1560.0 560.5 1568.0 525.5 Q 1585.0 479.5 1594.0 365.5 Q 1597.0 319.5 1624.0 317.5 Q 1632.0 317.5 1637.0 340.5 L 1641.0 378.5 L 1641.0 386.5 Q 1641.0 442.5 1617.0 561.5 L 1605.0 592.5 Q 1601.0 598.5 1589.0 601.5 Q 1574.0 605.5 1549.0 605.5 Z" fill="lightgray"></path>
      </clipPath>
      <path clip-path="url(#make-me-a-hanzi-clip-18)" d="M 1539.0 596.5 L 1581.0 573.5 L 1592.0 546.5 L 1611.0 447.5 L 1621.0 328.5 " fill="none" id="make-me-a-hanzi-animation-18" stroke-dasharray="425 850" stroke-linecap="round"></path>

      <clipPath id="make-me-a-hanzi-clip-19">
      <path d="M 1867.0 405.5 Q 1885.0 510.5 1920.0 560.5 Q 1941.0 593.5 1941.0 602.5 Q 1941.0 612.5 1905.0 636.5 Q 1867.0 657.5 1849.0 657.5 Q 1836.0 657.5 1802.0 640.5 Q 1746.0 614.5 1605.0 592.5 C 1575.0 587.5 1587.0 557.5 1617.0 561.5 Q 1653.0 565.5 1720.0 579.5 Q 1789.0 598.5 1813.0 598.5 Q 1828.0 598.5 1828.0 582.5 L 1811.0 411.5 C 1808.0 381.5 1862.0 375.5 1867.0 405.5 Z" fill="lightgray"></path>
      </clipPath>
      <path clip-path="url(#make-me-a-hanzi-clip-19)" d="M 1616.0 590.5 L 1632.0 579.5 L 1708.0 592.5 L 1820.0 622.5 L 1854.0 618.5 L 1879.0 591.5 L 1844.0 438.5 L 1819.0 418.5 " fill="none" id="make-me-a-hanzi-animation-19" stroke-dasharray="600 1200" stroke-linecap="round"></path>

      <clipPath id="make-me-a-hanzi-clip-20">
      <path d="M 1637.0 340.5 Q 1643.0 338.5 1653.0 338.5 Q 1759.0 351.5 1872.0 365.5 Q 1888.0 373.5 1888.0 382.5 Q 1888.0 393.5 1867.0 405.5 C 1847.0 418.5 1841.0 416.5 1811.0 411.5 Q 1772.0 404.5 1641.0 378.5 C 1612.0 372.5 1608.0 346.5 1637.0 340.5 Z" fill="lightgray"></path>
      </clipPath>
      <path clip-path="url(#make-me-a-hanzi-clip-20)" d="M 1642.0 346.5 L 1661.0 361.5 L 1679.0 365.5 L 1812.0 384.5 L 1875.0 383.5 " fill="none" id="make-me-a-hanzi-animation-20" stroke-dasharray="368 736" stroke-linecap="round"></path>

      <clipPath id="make-me-a-hanzi-clip-21">
      <path d="M 1624.0 273.5 Q 1619.0 273.5 1615.0 268.5 Q 1612.0 263.5 1612.0 258.5 Q 1612.0 233.5 1588.0 185.5 Q 1554.0 121.5 1509.0 70.5 Q 1483.0 43.5 1477.0 30.5 Q 1481.0 21.5 1488.0 21.5 Q 1558.0 57.5 1611.0 119.5 Q 1652.0 170.5 1686.0 206.5 Q 1700.0 218.5 1700.0 225.5 Q 1700.0 241.5 1662.0 260.5 Q 1637.0 273.5 1624.0 273.5 Z" fill="lightgray"></path>
      </clipPath>
      <path clip-path="url(#make-me-a-hanzi-clip-21)" d="M 1626.0 259.5 L 1647.0 223.5 L 1630.0 194.5 L 1568.0 106.5 L 1486.0 30.5 " fill="none" id="make-me-a-hanzi-animation-21" stroke-dasharray="423 846" stroke-linecap="round"></path>

      <clipPath id="make-me-a-hanzi-clip-22">
      <path d="M 1809.0 261.5 Q 1788.0 261.5 1788.0 250.5 Q 1788.0 243.5 1830.0 183.5 Q 1880.0 113.5 1906.0 66.5 Q 1924.0 34.5 1933.0 34.5 Q 1968.0 34.5 1968.0 93.5 Q 1968.0 160.5 1882.0 215.5 Q 1817.0 261.5 1809.0 261.5 Z" fill="lightgray"></path>
      </clipPath>
      <path clip-path="url(#make-me-a-hanzi-clip-22)" d="M 1797.0 250.5 L 1840.0 215.5 L 1910.0 138.5 L 1935.0 85.5 L 1937.0 50.5 " fill="none" id="make-me-a-hanzi-animation-22" stroke-dasharray="381 762" stroke-linecap="round"></path>

</g>
</svg>
